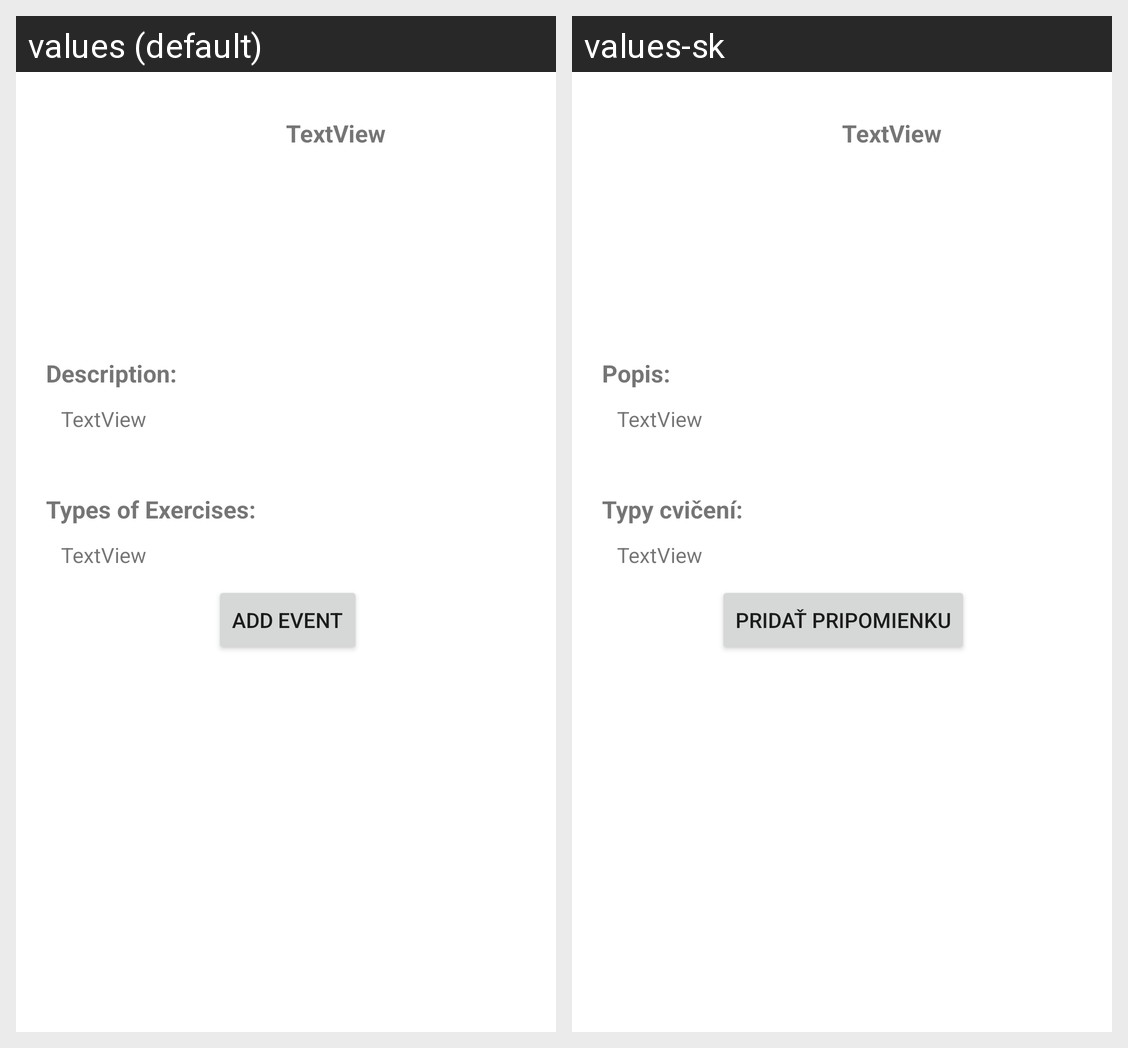

For this localized Android screen grid, give each drawn string resource with its value in every locale shown.
Android screen res/layout/fragment_event.xml rendered under 2 locales, left to right: values (default), values-sk. Device: Nexus 5 (rendered at 1080×1920; each locale shown at half size, 540×960, under a caption strip naming it); theme Theme.PFAppka.
Strings drawn on this screen, with the default value and each locale's value (text and hints the layout hard-codes, and strings that could not be matched under every locale, appear in the picture but are not listed):

eventTitle1
  values: Description:
  values-sk: Popis:

eventTitle2
  values: Types of Exercises:
  values-sk: Typy cvičení:

addEvent
  values: Add Event
  values-sk: Pridať Pripomienku
